Labelled photos from "MRI_PROCESSED", an image-classification folder in JpLimags/MRI_based_brain_tumor_detection. The possible labels are: glioma tumor, meningioma tumor, no tumor, pituitary tumor.

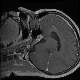
Label: pituitary tumor

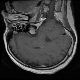
Label: pituitary tumor

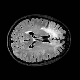
Label: no tumor

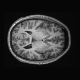
Label: no tumor

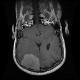
Label: meningioma tumor

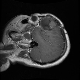
Label: glioma tumor
